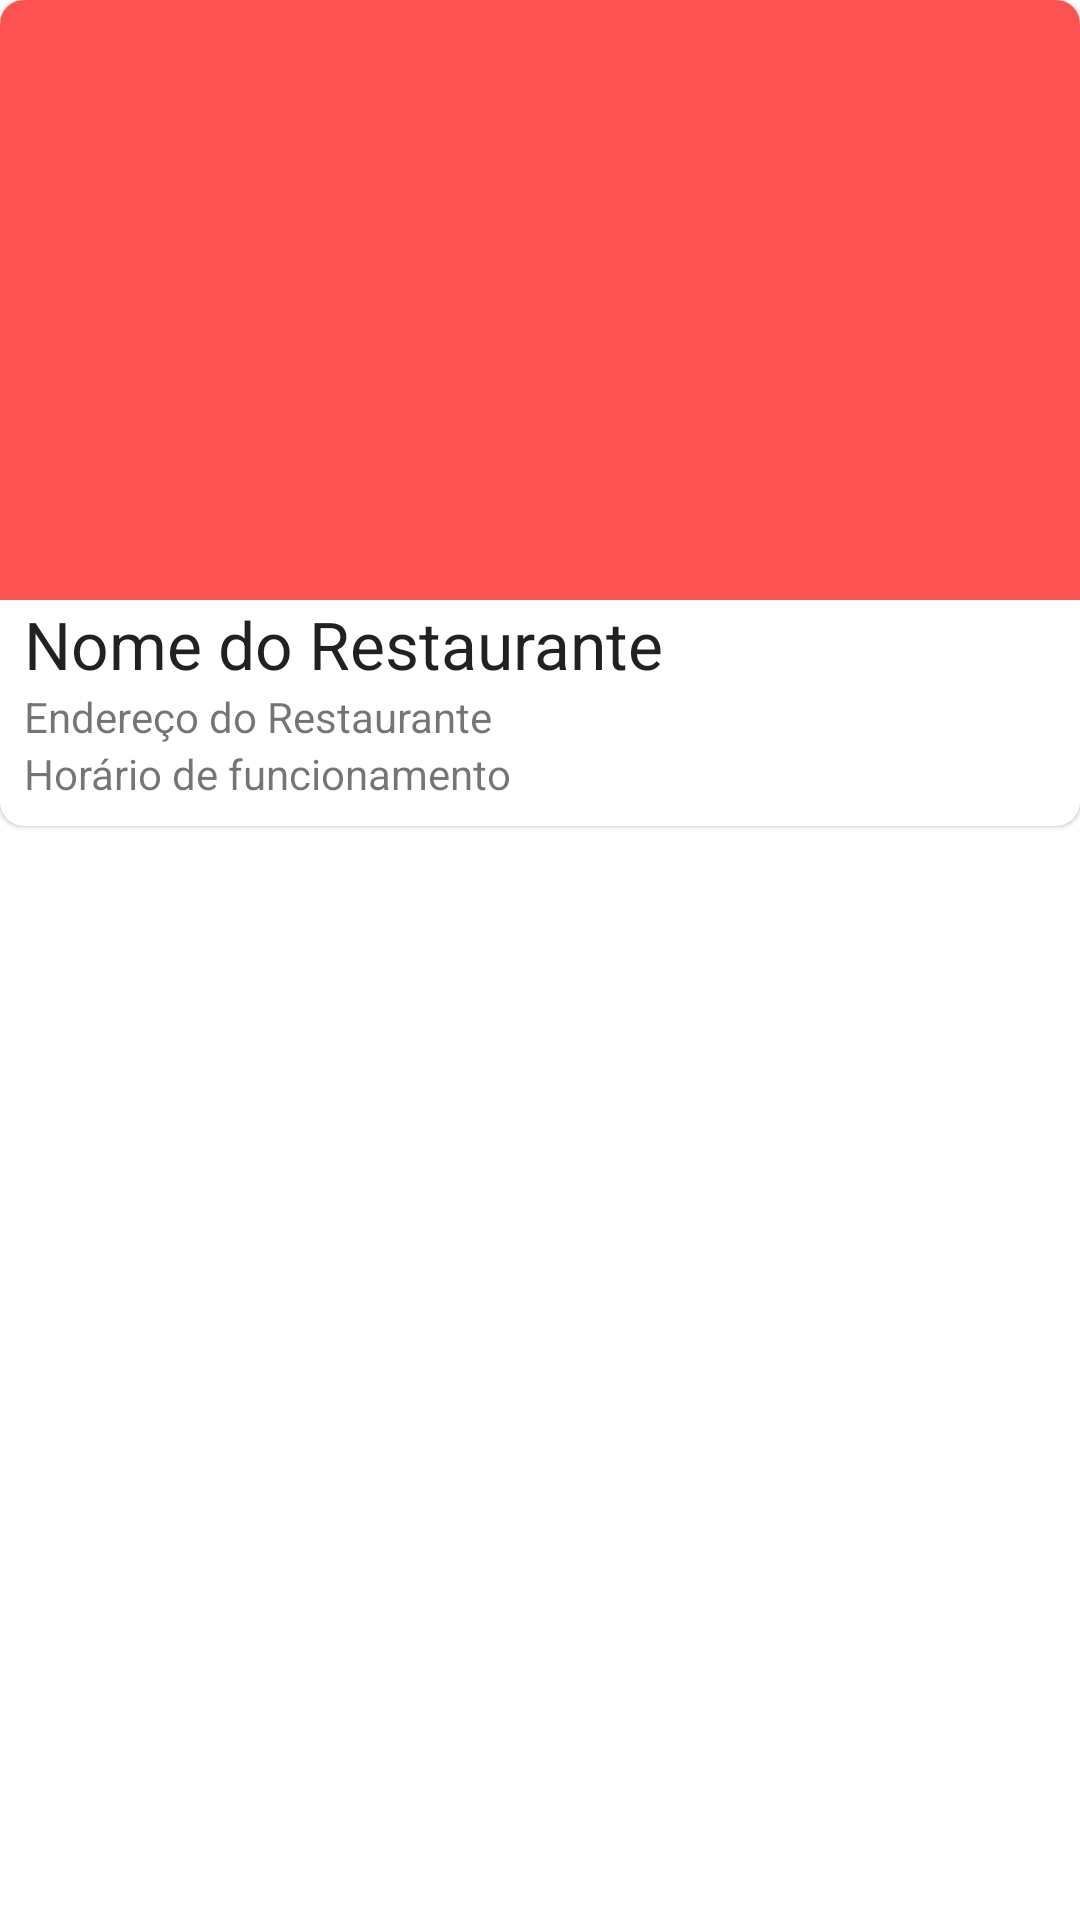

This screen was rendered from an Android layout file. Write that file and the resources it references.
<!-- AndroidManifest.xml: application theme AppTheme -->
<!-- res/layout/restaurante_celula.xml -->
<?xml version="1.0" encoding="utf-8"?>
<FrameLayout
    xmlns:android="http://schemas.android.com/apk/res/android"
    xmlns:app="http://schemas.android.com/apk/res-auto"
    xmlns:tools="http://schemas.android.com/tools"
    android:layout_width="match_parent"
    android:layout_height="wrap_content"
    android:background="@color/branco">

    <android.support.design.card.MaterialCardView
        android:layout_width="match_parent"
        android:layout_height="wrap_content"
        android:layout_marginBottom="12dp"
        app:cardCornerRadius="8dp">

        <LinearLayout
            android:layout_width="match_parent"
            android:layout_height="wrap_content"

            android:layout_marginBottom="8dp"
            android:orientation="vertical">

            <ImageView
                android:id="@+id/image_view_recycler_id"
                android:layout_width="match_parent"
                android:layout_height="200dp"
                android:background="@color/colorAccent"
                android:scaleType="centerCrop"/>

            <TextView
                android:id="@+id/nome_restaurante_recycler_id"
                android:layout_width="match_parent"
                android:layout_height="wrap_content"
                android:layout_marginStart="8dp"
                android:layout_marginEnd="8dp"
                android:text="Nome do Restaurante"
                android:textAppearance="@style/TextAppearance.AppCompat.Large" />

            <TextView
                android:id="@+id/endereco_recycler_id"
                android:layout_width="match_parent"
                android:layout_height="wrap_content"
                android:layout_marginStart="8dp"
                android:layout_marginEnd="8dp"
                android:text="Endereço do Restaurante" />

            <TextView
                android:id="@+id/horario_recycler_id"
                android:layout_width="match_parent"
                android:layout_height="wrap_content"
                android:layout_marginStart="8dp"
                android:layout_marginEnd="8dp"
                android:text="Horário de funcionamento" />
        </LinearLayout>

    </android.support.design.card.MaterialCardView>


</FrameLayout>
<!-- resources referenced by this layout -->
<resources>
  <color name="branco">#fff</color>
  <color name="colorAccent">#FD5252</color>
</resources>
